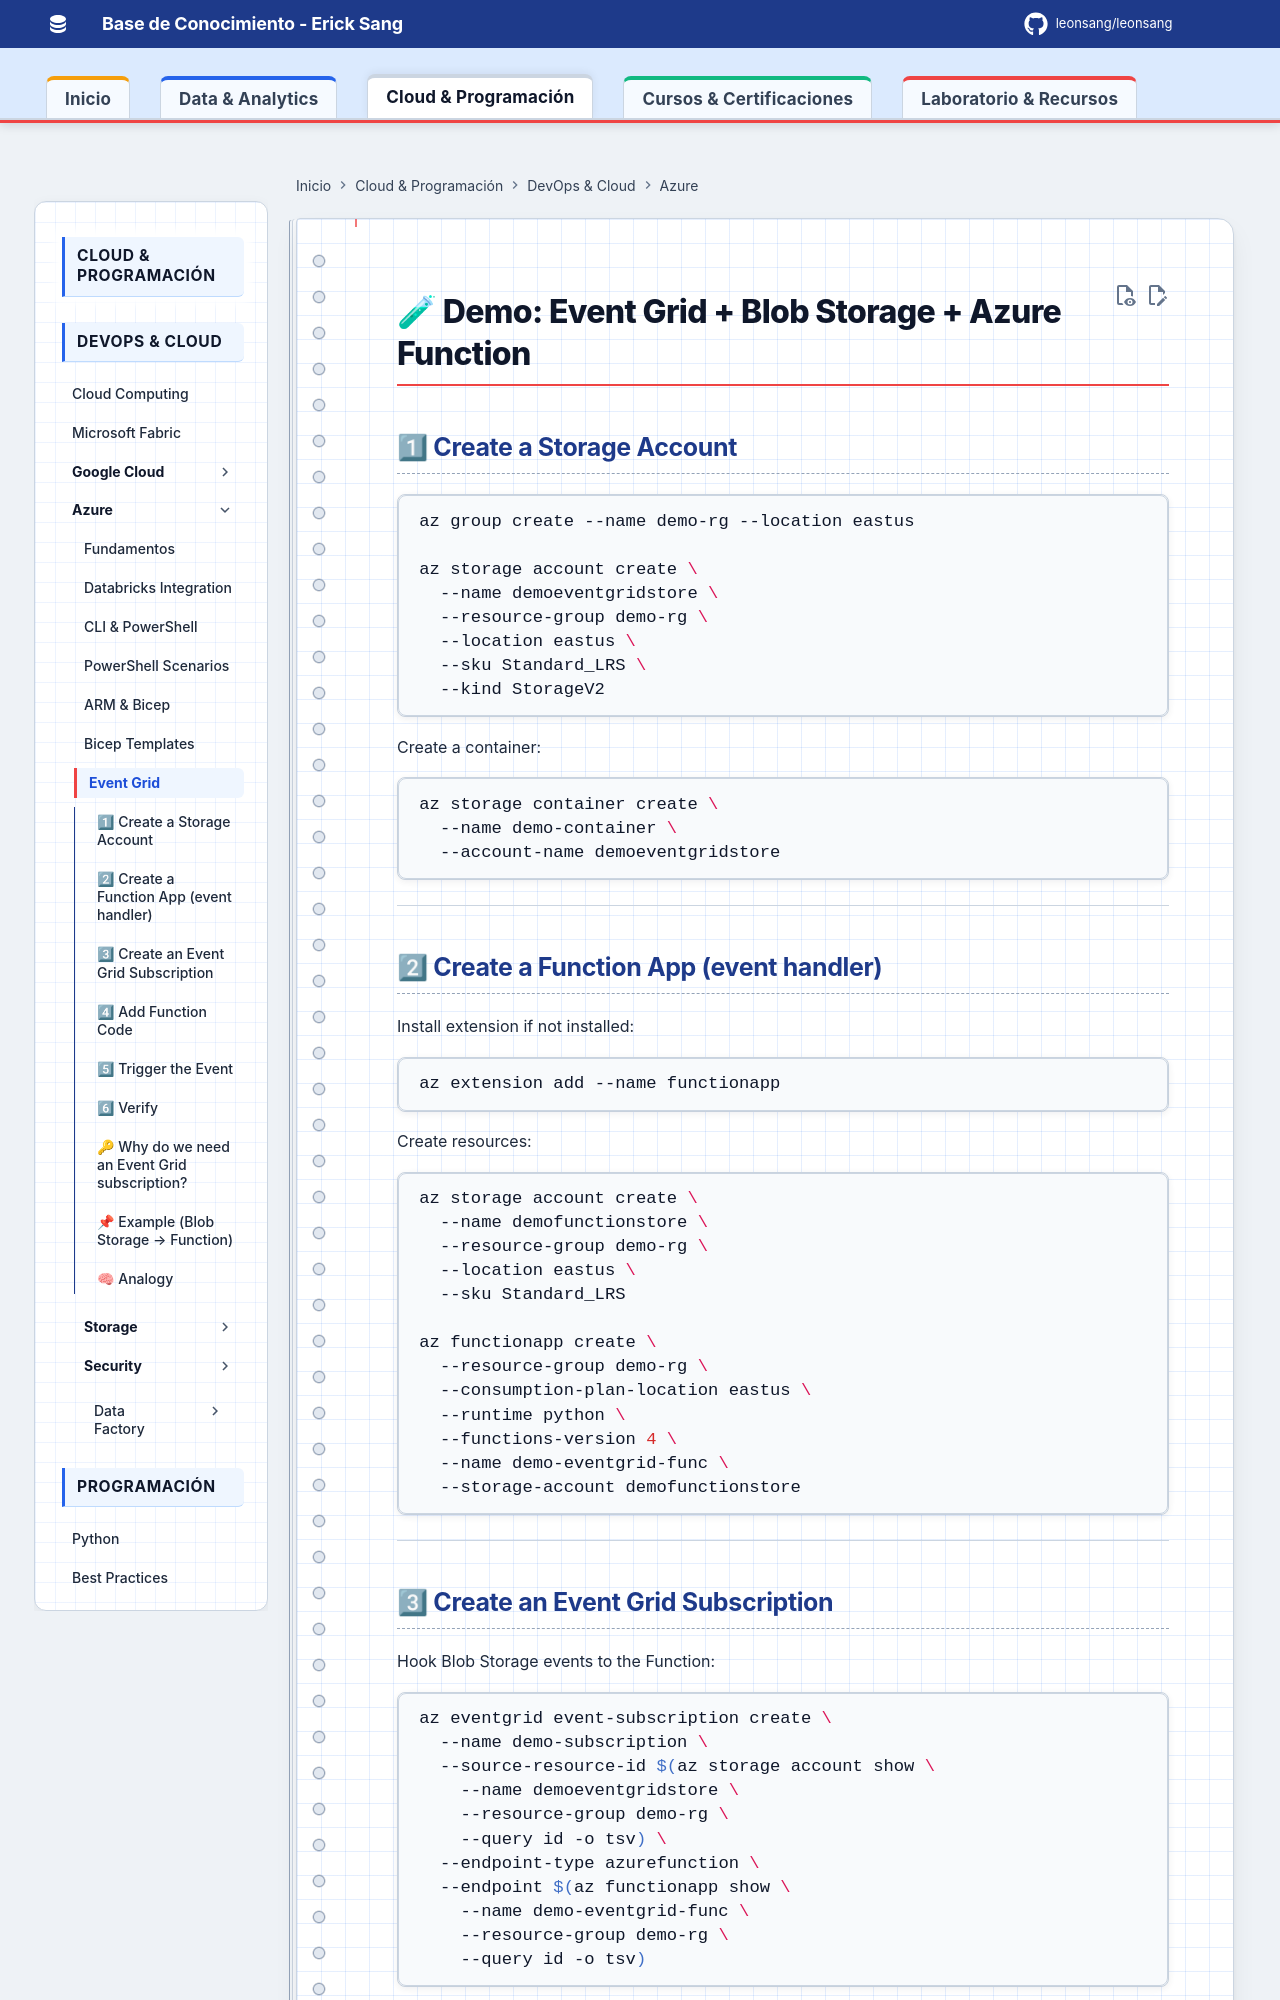

repository: Leonsang/Leonsang · page: azure/34-EventGrid_Integration_Azure/index.html · generator: mkdocs

# 🧪 Demo: Event Grid + Blob Storage + Azure Function

## 1⃣ Create a Storage Account

```bash
az group create --name demo-rg --location eastus

az storage account create \
  --name demoeventgridstore \
  --resource-group demo-rg \
  --location eastus \
  --sku Standard_LRS \
  --kind StorageV2
```

Create a container:

```bash
az storage container create \
  --name demo-container \
  --account-name demoeventgridstore
```

---

## 2⃣ Create a Function App (event handler)

Install extension if not installed:

```bash
az extension add --name functionapp
```

Create resources:

```bash
az storage account create \
  --name demofunctionstore \
  --resource-group demo-rg \
  --location eastus \
  --sku Standard_LRS

az functionapp create \
  --resource-group demo-rg \
  --consumption-plan-location eastus \
  --runtime python \
  --functions-version 4 \
  --name demo-eventgrid-func \
  --storage-account demofunctionstore
```

---

## 3⃣ Create an Event Grid Subscription

Hook Blob Storage events to the Function:

```bash
az eventgrid event-subscription create \
  --name demo-subscription \
  --source-resource-id $(az storage account show \
    --name demoeventgridstore \
    --resource-group demo-rg \
    --query id -o tsv) \
  --endpoint-type azurefunction \
  --endpoint $(az functionapp show \
    --name demo-eventgrid-func \
    --resource-group demo-rg \
    --query id -o tsv)
```

---
